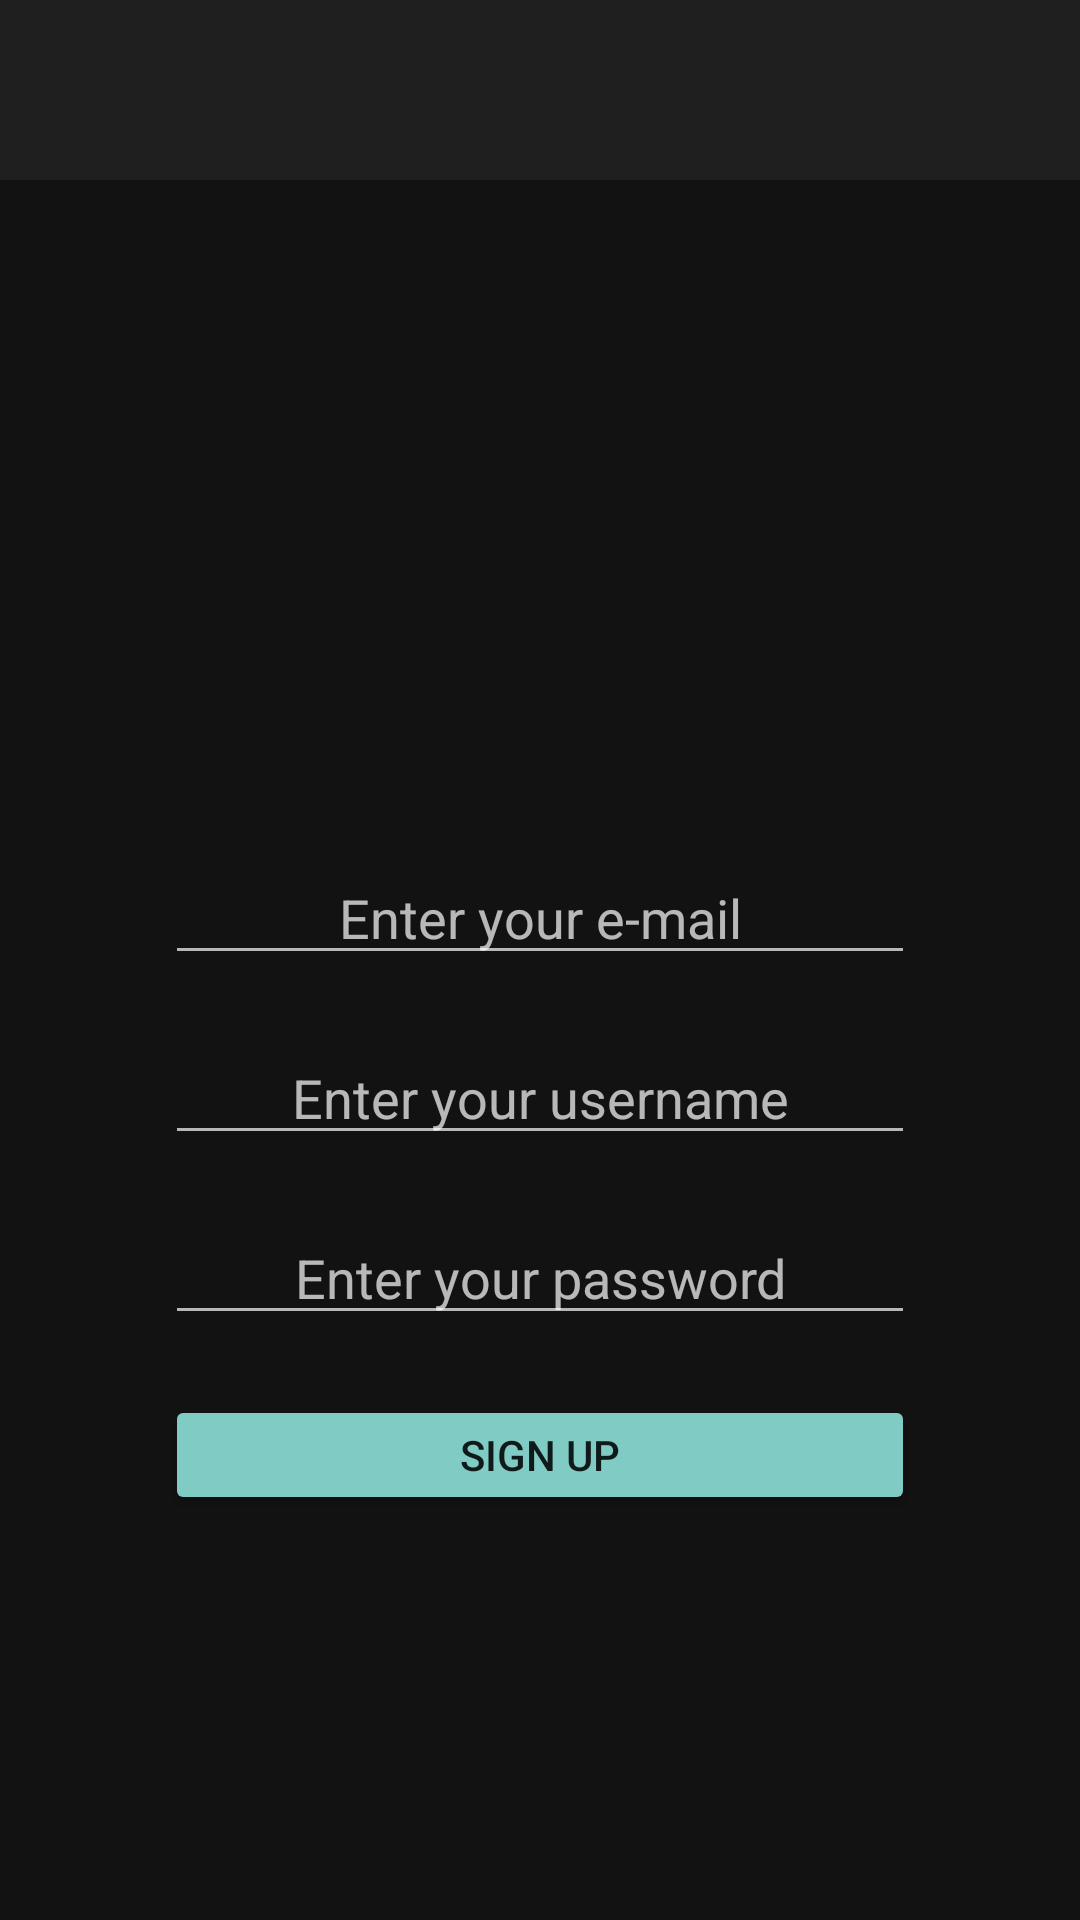

This screen was rendered from an Android layout file. Write that file and the resources it references.
<!-- AndroidManifest.xml: application theme Theme.AppCompat.NoActionBar -->
<!-- res/layout/activity_reg.xml -->
<?xml version="1.0" encoding="utf-8"?>
<androidx.constraintlayout.widget.ConstraintLayout xmlns:android="http://schemas.android.com/apk/res/android"
    xmlns:app="http://schemas.android.com/apk/res-auto"
    xmlns:tools="http://schemas.android.com/tools"
    android:layout_width="match_parent"
    android:layout_height="match_parent"
    tools:context=".Registration"
    android:orientation="vertical"
    >

    <LinearLayout
        android:layout_width="match_parent"
        android:layout_height="match_parent"
        android:orientation="vertical"
        android:background="@color/colorBlack"
        >
        <include layout="@layout/nav"></include>

        <EditText
            android:id="@+id/email"
            android:layout_width="250dp"
            android:layout_height="40dp"
            android:layout_gravity="center"
            android:gravity="center"
            android:layout_marginTop="225dp"
            android:hint="Enter your e-mail"
            android:singleLine="true"
            android:maxLength="25"
            />
        <EditText
            android:id="@+id/username"
            android:layout_width="250dp"
            android:layout_height="40dp"
            android:layout_gravity="center"
            android:gravity="center"
            android:layout_marginTop="20dp"
            android:hint="Enter your username"
            android:singleLine="true"
            android:maxLength="25"
            />
        <EditText
            android:id="@+id/password"
            android:layout_width="250dp"
            android:layout_height="40dp"
            android:layout_gravity="center"
            android:gravity="center"
            android:layout_marginTop="20dp"
            android:hint="Enter your password"
            android:singleLine="true"
            android:maxLength="25"
            android:inputType="textPassword"
            />
        <Button
            android:id="@+id/signUp"
            android:layout_width="250dp"
            android:layout_height="40dp"
            android:text="Sign Up"
            android:layout_gravity="center"
            android:gravity="center"
            android:layout_marginTop="20dp"
            style="@style/RoundedCornerButton"
            >
        </Button>


    </LinearLayout>

</androidx.constraintlayout.widget.ConstraintLayout>
<!-- res/layout/nav.xml (included above) -->
<?xml version="1.0" encoding="utf-8"?>
<LinearLayout
    xmlns:android="http://schemas.android.com/apk/res/android" android:layout_width="match_parent"
    android:layout_height="60dp"
    android:orientation="horizontal"
    android:background="@color/colorDarkGreen"
    >

    <TextView
        android:id="@+id/text"
        style="@android:style/Widget.Holo.TextView"
        android:layout_width="wrap_content"
        android:layout_height="wrap_content"
        android:layout_margin="15dp"
        android:text=""
        android:textColor="@color/colorWhite"
        android:textSize="20dp"
        android:layout_weight="1"
        android:gravity="left"
        >

    </TextView>
    <TextView
        android:id="@+id/textEnd"
        style="@android:style/Widget.Holo.TextView"
        android:layout_width="wrap_content"
        android:layout_height="wrap_content"
        android:layout_margin="15dp"
        android:text=""
        android:gravity="right"
        android:textColor="@color/colorWhite"
        android:textSize="20dp"
        android:layout_weight="1"
        >


    </TextView>

</LinearLayout>
<!-- resources referenced by this layout -->
<resources>
  <color name="colorBlack">#121212</color>
  <color name="colorDarkGreen">#1f1f1f</color>
  <color name="colorWhite">#fff</color>
  <style name="RoundedCornerButton" parent="@style/Widget.AppCompat.Button.Colored">
          <item name="background">@drawable/back</item>
          <item name="colorButtonNormal">#1a237e</item>
          <item name="colorControlHighlight">#673ab7</item>
      </style>
  <!-- drawable back (drawable) -->
  <?xml version="1.0" encoding="utf-8"?>
  <inset xmlns:android="http://schemas.android.com/apk/res/android"
      android:insetBottom="6dp"
      android:insetLeft="4dp"
      android:insetRight="4dp"
      android:insetTop="6dp">
      <ripple android:color="?attr/colorControlHighlight">
          <item>
              <shape android:shape="rectangle"
                  android:tint="#0091ea">
                  <corners android:radius="70dp"/>
                  <solid android:color="#1a237e"/>
                  <padding android:bottom="6dp"/>
              </shape>
          </item>
      </ripple>
  </inset>
</resources>
